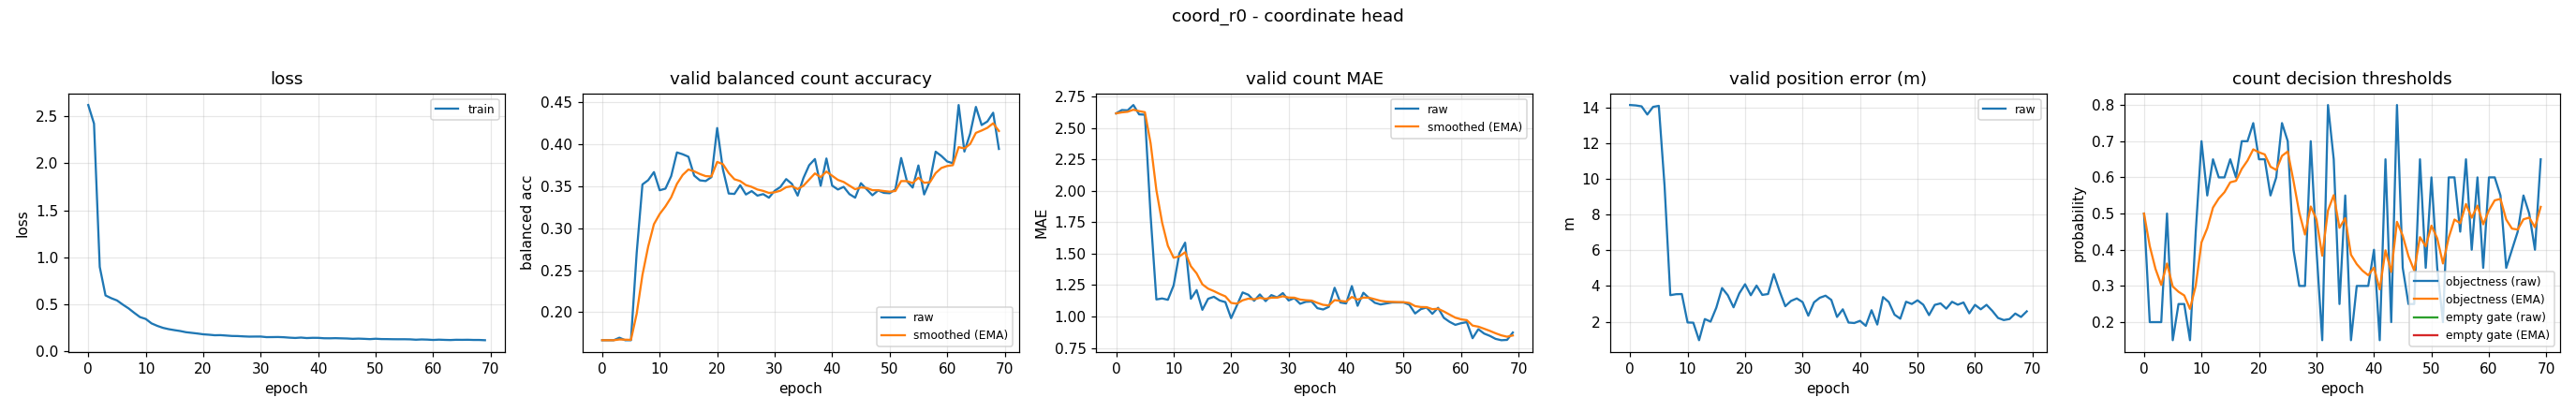

Values plotted in this chart, from the file beside it:
epoch, train_loss, valid_bal, valid_bal_smoothed, valid_mae, valid_mae_smoothed, valid_error_m, valid_threshold, valid_threshold_smoothed, valid_empty_threshold, valid_empty_threshold_smoothed
0, 2.621, 0.1667, 0.1667, 2.617, 2.617, 14.14, 0.5, 0.5, nan, nan
1, 2.423, 0.1667, 0.1667, 2.644, 2.625, 14.12, 0.2, 0.41, nan, nan
2, 0.8962, 0.1667, 0.1667, 2.641, 2.63, 14.07, 0.2, 0.347, nan, nan
3, 0.5925, 0.1696, 0.1676, 2.684, 2.646, 13.61, 0.2, 0.3029, nan, nan
4, 0.563, 0.1667, 0.1673, 2.609, 2.635, 14.04, 0.5, 0.362, nan, nan
5, 0.539, 0.1667, 0.1671, 2.606, 2.626, 14.1, 0.15, 0.2984, nan, nan
6, 0.4951, 0.2706, 0.1982, 1.801, 2.379, 9.608, 0.25, 0.2839, nan, nan
7, 0.4549, 0.3519, 0.2443, 1.136, 2.006, 3.487, 0.25, 0.2737, nan, nan
8, 0.4069, 0.357, 0.2781, 1.144, 1.747, 3.54, 0.15, 0.2366, nan, nan
9, 0.3617, 0.3667, 0.3047, 1.133, 1.563, 3.549, 0.45, 0.3006, nan, nan
10, 0.3418, 0.345, 0.3168, 1.247, 1.468, 1.956, 0.7, 0.4204, nan, nan
11, 0.2948, 0.347, 0.3258, 1.503, 1.479, 1.943, 0.55, 0.4593, nan, nan
12, 0.2683, 0.3619, 0.3367, 1.588, 1.511, 0.9617, 0.65, 0.5165, nan, nan
13, 0.247, 0.3901, 0.3527, 1.141, 1.4, 2.147, 0.6, 0.5416, nan, nan
14, 0.233, 0.3879, 0.3632, 1.21, 1.343, 2.003, 0.6, 0.5591, nan, nan
15, 0.2226, 0.3849, 0.3697, 1.053, 1.256, 2.784, 0.65, 0.5864, nan, nan
16, 0.2131, 0.3625, 0.3676, 1.141, 1.222, 3.885, 0.6, 0.5905, nan, nan
17, 0.2006, 0.3568, 0.3643, 1.157, 1.202, 3.481, 0.7, 0.6233, nan, nan
18, 0.1937, 0.356, 0.3618, 1.128, 1.18, 2.805, 0.7, 0.6463, nan, nan
19, 0.1866, 0.3607, 0.3615, 1.114, 1.16, 3.589, 0.75, 0.6774, nan, nan
20, 0.1783, 0.419, 0.3788, 0.9867, 1.108, 4.098, 0.65, 0.6692, nan, nan
21, 0.1738, 0.3698, 0.3761, 1.088, 1.102, 3.481, 0.65, 0.6634, nan, nan
22, 0.1682, 0.3412, 0.3656, 1.191, 1.129, 4.022, 0.55, 0.6294, nan, nan
23, 0.1694, 0.3407, 0.3581, 1.173, 1.142, 3.501, 0.6, 0.6206, nan, nan
24, 0.165, 0.3511, 0.356, 1.125, 1.137, 3.551, 0.75, 0.6594, nan, nan
25, 0.1606, 0.34, 0.3512, 1.176, 1.149, 4.67, 0.7, 0.6716, nan, nan
26, 0.1596, 0.3441, 0.3491, 1.122, 1.141, 3.714, 0.4, 0.5901, nan, nan
27, 0.1562, 0.3387, 0.3459, 1.17, 1.15, 2.867, 0.3, 0.5031, nan, nan
28, 0.1536, 0.3405, 0.3443, 1.152, 1.15, 3.164, 0.3, 0.4422, nan, nan
29, 0.1542, 0.3362, 0.3419, 1.186, 1.161, 3.302, 0.7, 0.5195, nan, nan
30, 0.1544, 0.3444, 0.3426, 1.128, 1.151, 3.1, 0.4, 0.4837, nan, nan
31, 0.1481, 0.349, 0.3445, 1.146, 1.15, 2.336, 0.15, 0.3836, nan, nan
32, 0.1486, 0.3584, 0.3487, 1.101, 1.135, 3.086, 0.8, 0.5085, nan, nan
33, 0.1494, 0.3526, 0.3499, 1.117, 1.13, 3.341, 0.65, 0.5509, nan, nan
34, 0.1471, 0.3387, 0.3465, 1.12, 1.127, 3.458, 0.25, 0.4607, nan, nan
35, 0.1425, 0.3595, 0.3504, 1.066, 1.109, 3.221, 0.55, 0.4875, nan, nan
36, 0.1394, 0.3749, 0.3577, 1.056, 1.093, 2.266, 0.15, 0.3862, nan, nan
37, 0.1434, 0.3822, 0.3651, 1.077, 1.088, 2.694, 0.3, 0.3604, nan, nan
38, 0.1382, 0.3504, 0.3607, 1.229, 1.13, 1.951, 0.3, 0.3422, nan, nan
39, 0.1408, 0.3828, 0.3673, 1.112, 1.125, 1.925, 0.3, 0.3296, nan, nan
40, 0.1404, 0.3506, 0.3623, 1.104, 1.118, 2.048, 0.4, 0.3507, nan, nan
41, 0.1362, 0.3459, 0.3574, 1.242, 1.155, 1.767, 0.15, 0.2905, nan, nan
42, 0.1357, 0.3491, 0.3549, 1.085, 1.134, 2.643, 0.65, 0.3983, nan, nan
43, 0.1371, 0.3405, 0.3506, 1.189, 1.151, 1.839, 0.2, 0.3388, nan, nan
44, 0.1353, 0.3362, 0.3463, 1.146, 1.149, 3.38, 0.8, 0.4772, nan, nan
45, 0.1337, 0.3534, 0.3484, 1.109, 1.137, 3.101, 0.35, 0.439, nan, nan
46, 0.1301, 0.3462, 0.3478, 1.096, 1.125, 2.392, 0.25, 0.3823, nan, nan
47, 0.1323, 0.3391, 0.3452, 1.104, 1.118, 2.168, 0.25, 0.3426, nan, nan
48, 0.13, 0.3448, 0.3451, 1.112, 1.116, 3.119, 0.65, 0.4348, nan, nan
49, 0.1269, 0.342, 0.3441, 1.112, 1.115, 2.992, 0.35, 0.4094, nan, nan
50, 0.131, 0.3415, 0.3433, 1.112, 1.114, 3.197, 0.6, 0.4666, nan, nan
51, 0.1275, 0.3462, 0.3442, 1.093, 1.108, 2.95, 0.35, 0.4316, nan, nan
52, 0.127, 0.3834, 0.356, 1.024, 1.083, 2.368, 0.2, 0.3621, nan, nan
53, 0.1259, 0.3559, 0.3559, 1.059, 1.075, 2.943, 0.6, 0.4335, nan, nan
54, 0.1256, 0.3482, 0.3536, 1.072, 1.074, 3.026, 0.6, 0.4834, nan, nan
55, 0.1256, 0.3745, 0.3599, 1.021, 1.058, 2.73, 0.45, 0.4734, nan, nan
56, 0.1245, 0.34, 0.3539, 1.069, 1.062, 3.115, 0.65, 0.5264, nan, nan
57, 0.1207, 0.3559, 0.3545, 0.9894, 1.04, 2.952, 0.4, 0.4885, nan, nan
58, 0.1236, 0.391, 0.3655, 0.9574, 1.015, 3.076, 0.6, 0.5219, nan, nan
59, 0.1217, 0.3858, 0.3716, 0.9335, 0.9907, 2.467, 0.35, 0.4704, nan, nan
... 10 more rows
